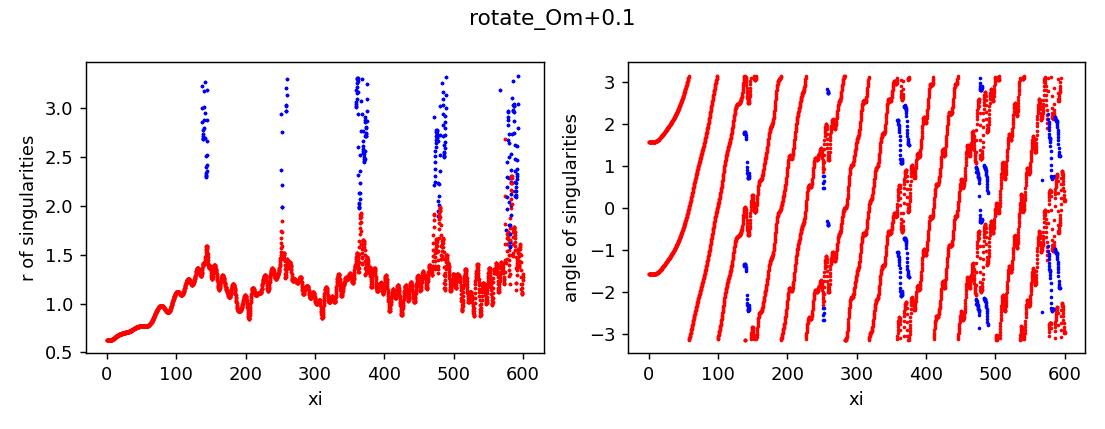

The data file committed next to this chart (first rows):
z, x, y, r, angle, charge
0.0, 8.161318842958565e-13, -0.6275, 0.6275, -1.571, 1
0.0, 9.84455572616838e-13, 0.6275, 0.6275, 1.571, 1
0.25, -4.793592939256186e-09, -0.6275, 0.6275, -1.571, 1
0.25, 4.795392270773302e-09, 0.6275, 0.6275, 1.571, 1
0.5, -5.119820724111546e-07, -0.6275, 0.6275, -1.571, 1
0.5, 5.119838713402158e-07, 0.6275, 0.6275, 1.571, 1
0.75, -2.216229312769491e-06, -0.6275, 0.6275, -1.571, 1
0.75, 2.2162311085482944e-06, 0.6275, 0.6275, 1.571, 1
1.0, -3.301206338235385e-06, -0.6275, 0.6275, -1.571, 1
1.0, 3.3012081333064214e-06, 0.6275, 0.6275, 1.571, 1
1.25, -3.6428877796257364e-06, -0.6275, 0.6275, -1.571, 1
1.25, 3.6428895774029413e-06, 0.6275, 0.6275, 1.571, 1
1.5, -4.1826861525567915e-06, -0.6275, 0.6275, -1.571, 1
1.5, 4.18268794918214e-06, 0.6275, 0.6275, 1.571, 1
1.75, -5.6222535512046035e-06, -0.6275, 0.6275, -1.571, 1
1.75, 5.6222553456997115e-06, 0.6275, 0.6275, 1.571, 1
2.0, -8.408401519582887e-06, -0.6275, 0.6275, -1.571, 1
2.0, 8.408403320357694e-06, 0.6275, 0.6275, 1.571, 1
2.25, -1.2905500199715536e-05, -0.6275, 0.6275, -1.571, 1
2.25, 1.290550199987972e-05, 0.6275, 0.6275, 1.571, 1
2.5, -1.9478542663958764e-05, -0.6275, 0.6275, -1.571, 1
2.5, 1.9478544461999647e-05, 0.6275, 0.6275, 1.571, 1
2.75, -2.8510094686379217e-05, -0.6276, 0.6276, -1.571, 1
2.75, 2.8510096487098513e-05, 0.6276, 0.6276, 1.571, 1
3.0, -4.038637465944572e-05, -0.6276, 0.6276, -1.571, 1
3.0, 4.038637645720905e-05, 0.6276, 0.6276, 1.571, 1
3.25, -5.546786795936759e-05, -0.6276, 0.6276, -1.571, 1
3.25, 5.5467869759906474e-05, 0.6276, 0.6276, 1.571, 1
3.5, -7.408841204125521e-05, -0.6277, 0.6277, -1.571, 1
3.5, 7.408841383384906e-05, 0.6277, 0.6277, 1.571, 1
3.75, -9.639154199650446e-05, -0.6278, 0.6278, -1.571, 1
3.75, 9.639154378682929e-05, 0.6278, 0.6278, 1.571, 1
4.0, -0.0001226, -0.6279, 0.6279, -1.571, 1
4.0, 0.0001226, 0.6279, 0.6279, 1.571, 1
4.25, -0.0001523, -0.628, 0.628, -1.571, 1
4.25, 0.0001523, 0.628, 0.628, 1.571, 1
4.5, -0.0001857, -0.6281, 0.6281, -1.571, 1
4.5, 0.0001857, 0.6281, 0.6281, 1.571, 1
4.75, -0.0002216, -0.6283, 0.6283, -1.571, 1
4.75, 0.0002216, 0.6283, 0.6283, 1.57, 1
5.0, -0.000259, -0.6286, 0.6286, -1.571, 1
5.0, 0.000259, 0.6286, 0.6286, 1.57, 1
5.25, -0.0002975, -0.6288, 0.6288, -1.571, 1
5.25, 0.0002975, 0.6288, 0.6288, 1.57, 1
5.5, -0.0003343, -0.6291, 0.6291, -1.571, 1
5.5, 0.0003343, 0.6291, 0.6291, 1.57, 1
5.75, -0.0003675, -0.6295, 0.6295, -1.571, 1
5.75, 0.0003675, 0.6295, 0.6295, 1.57, 1
6.0, -0.0003946, -0.6299, 0.6299, -1.571, 1
6.0, 0.0003946, 0.6299, 0.6299, 1.57, 1
6.25, -0.0004118, -0.6304, 0.6304, -1.571, 1
6.25, 0.0004118, 0.6304, 0.6304, 1.57, 1
6.5, -0.0004161, -0.6309, 0.6309, -1.571, 1
6.5, 0.0004161, 0.6309, 0.6309, 1.57, 1
6.75, -0.0004033, -0.6315, 0.6315, -1.571, 1
6.75, 0.0004033, 0.6315, 0.6315, 1.57, 1
7.0, -0.0003676, -0.6322, 0.6322, -1.571, 1
7.0, 0.0003676, 0.6322, 0.6322, 1.57, 1
7.25, -0.0003035, -0.6329, 0.6329, -1.571, 1
7.25, 0.0003035, 0.6329, 0.6329, 1.57, 1
... 5,172 more rows
